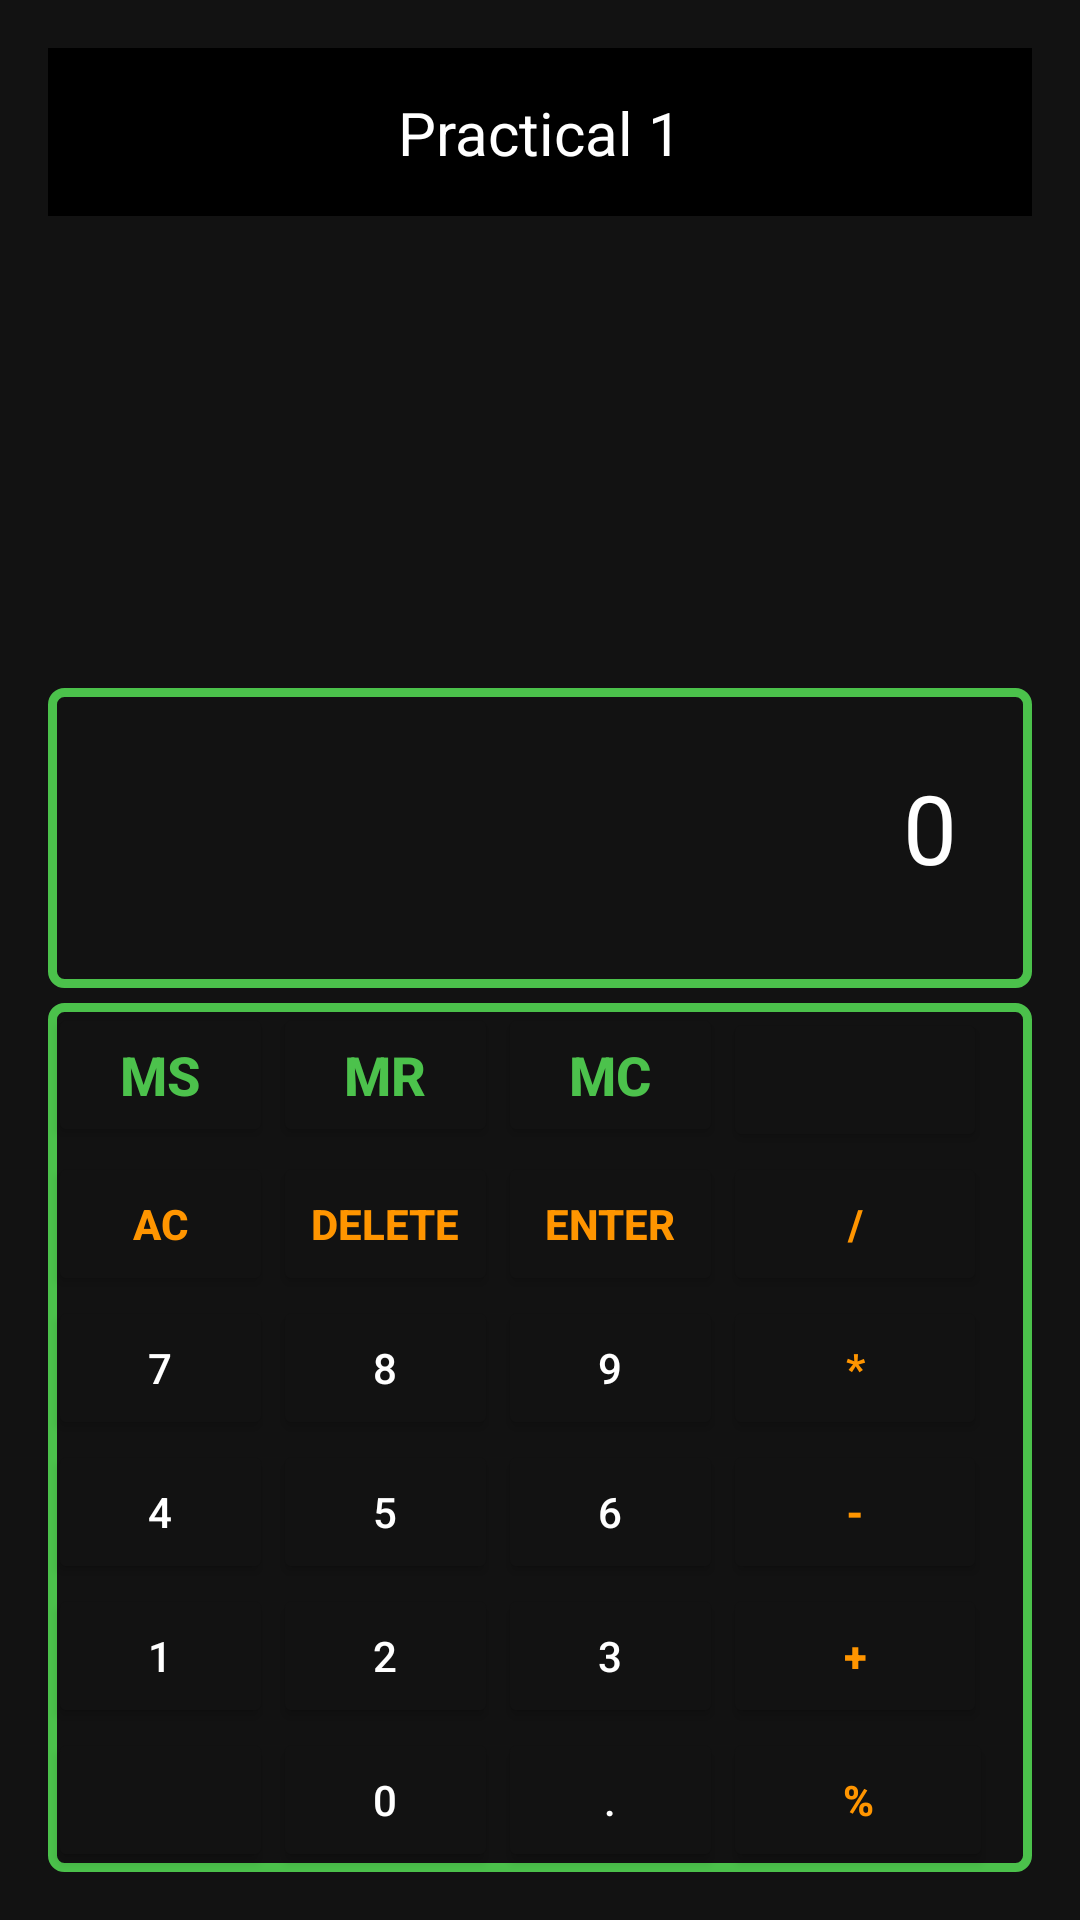

Produce the Android XML layout that renders to this screen, including the resource entries it uses.
<!-- AndroidManifest.xml: application theme Theme.MobileProgrammingPracticals -->
<!-- res/layout/activity_practical4.xml -->
<androidx.constraintlayout.widget.ConstraintLayout xmlns:android="http://schemas.android.com/apk/res/android"
    xmlns:app="http://schemas.android.com/apk/res-auto"
    xmlns:tools="http://schemas.android.com/tools"
    android:layout_width="match_parent"
    android:layout_height="match_parent"
    android:background="@color/black2"
    android:orientation="vertical"
    android:padding="16dp">

    <include
        android:id="@+id/tb_practical2_first_activity"
        layout="@layout/toolbar"
        android:layout_width="match_parent"
        android:layout_height="wrap_content"
        app:layout_constraintEnd_toEndOf="parent" />

    <TextView
        android:id="@+id/tv_show_result_process"
        android:layout_width="match_parent"
        android:layout_height="100dp"
        android:layout_marginBottom="5dp"
        android:background="@drawable/border"
        android:backgroundTint="@color/green"
        android:gravity="end"
        android:padding="25dp"
        android:text="0"
        android:textColor="@color/white"

        android:textSize="32sp"
        app:layout_constraintBottom_toTopOf="@+id/gridLayout"
        app:layout_constraintEnd_toEndOf="parent"
        app:layout_constraintStart_toStartOf="parent" />


    <GridLayout
        android:id="@+id/gridLayout"
        android:layout_width="match_parent"
        android:layout_height="wrap_content"
        android:background="@drawable/border"
        android:backgroundTint="@color/green"
        android:columnCount="4"
        android:rowCount="5"
        app:layout_constraintBottom_toBottomOf="parent"
        app:layout_constraintEnd_toEndOf="parent"
        app:layout_constraintStart_toStartOf="parent"
        app:layout_constraintWidth_max="wrap"
        app:layout_constraintWidth_percent="0.9">

        
        <Button
            android:layout_width="75dp"
            android:onClick="onMemorySave"
            android:text="@string/memory_save_label"
            android:theme="@style/calculatorUniqueButtonViewStyle" />

        <Button
            android:layout_width="75dp"
            android:onClick="onMemoryRead"
            android:text="@string/memory_read_label"
            android:theme="@style/calculatorUniqueButtonViewStyle" />

        <Button
            android:layout_width="75dp"
            android:onClick="onMemoryClear"
            android:text="@string/memory_clear_label"
            android:theme="@style/calculatorUniqueButtonViewStyle" />

        <Button
            android:backgroundTint="@color/black2"
            tools:ignore="SpeakableTextPresentCheck" />

        <Button
            android:layout_width="75dp"
            android:onClick="onFullDeleteClick"
            android:text="@string/full_clear_text_view_label"
            android:theme="@style/calculatorOperatorButtonViewStyle" />

        <Button
            android:layout_width="75dp"
            android:gravity="center"
            android:onClick="onLastDeleteClick"
            android:text="@string/delete_label"
            android:theme="@style/calculatorOperatorButtonViewStyle" />

        <Button
            android:layout_width="75dp"
            android:onClick="onEnterClick"
            android:text="@string/enter_label"
            android:theme="@style/calculatorOperatorButtonViewStyle" />

        <Button
            android:onClick="onOperatorClick"
            android:text="@string/divide_symbol"
            android:textStyle="bold"
            android:theme="@style/calculatorOperatorButtonViewStyle" />

        <Button
            android:layout_width="75dp"
            android:gravity="center"
            android:onClick="onDigitClick"
            android:text="@string/seven"
            android:theme="@style/calculatorDigitButtonViewStyle" />

        <Button
            android:layout_width="75dp"
            android:gravity="center"
            android:onClick="onDigitClick"
            android:text="@string/eight"
            android:theme="@style/calculatorDigitButtonViewStyle" />

        <Button
            android:layout_width="75dp"
            android:gravity="center"
            android:onClick="onDigitClick"
            android:text="@string/nine"
            android:theme="@style/calculatorDigitButtonViewStyle" />


        <Button
            android:onClick="onOperatorClick"
            android:text="@string/multiply_symbol"
            android:theme="@style/calculatorOperatorButtonViewStyle" />

        <Button
            android:layout_width="75dp"
            android:gravity="center"
            android:onClick="onDigitClick"
            android:text="@string/four"
            android:theme="@style/calculatorDigitButtonViewStyle" />

        <Button
            android:layout_width="75dp"
            android:gravity="center"
            android:onClick="onDigitClick"
            android:text="@string/five"
            android:theme="@style/calculatorDigitButtonViewStyle" />

        <Button
            android:layout_width="75dp"
            android:gravity="center"
            android:onClick="onDigitClick"
            android:text="@string/six"
            android:theme="@style/calculatorDigitButtonViewStyle" />

        <Button
            android:onClick="onOperatorClick"
            android:text="@string/minus_symbol"
            android:theme="@style/calculatorOperatorButtonViewStyle" />


        <Button
            android:layout_width="75dp"
            android:gravity="center"
            android:onClick="onDigitClick"
            android:text="@string/one"
            android:theme="@style/calculatorDigitButtonViewStyle" />

        <Button
            android:layout_width="75dp"
            android:gravity="center"
            android:onClick="onDigitClick"
            android:text="@string/two"
            android:theme="@style/calculatorDigitButtonViewStyle" />

        <Button
            android:layout_width="75dp"
            android:gravity="center"
            android:onClick="onDigitClick"
            android:text="@string/three"
            android:theme="@style/calculatorDigitButtonViewStyle" />

        <Button
            android:onClick="onOperatorClick"
            android:text="@string/plus_symbol"
            android:theme="@style/calculatorOperatorButtonViewStyle" />

        <Button
            android:layout_width="75dp"
            android:backgroundTint="@color/black2"
            tools:ignore="SpeakableTextPresentCheck" />

        <Button
            android:layout_width="75dp"
            android:gravity="center"
            android:onClick="onDigitClick"
            android:text="@string/zero"
            android:theme="@style/calculatorDigitButtonViewStyle" />

        <Button
            android:layout_width="75dp"
            android:gravity="center"
            android:onClick="onOperatorClick"
            android:text="@string/dot"
            android:theme="@style/calculatorDigitButtonViewStyle" />

        <Button
            android:layout_width="90dp"
            android:onClick="onOperatorClick"
            android:text="@string/percentage"
            android:theme="@style/calculatorOperatorButtonViewStyle" />


        


    </GridLayout>

</androidx.constraintlayout.widget.ConstraintLayout>
<!-- res/layout/toolbar.xml (included above) -->
<?xml version="1.0" encoding="utf-8"?>
<androidx.constraintlayout.widget.ConstraintLayout xmlns:android="http://schemas.android.com/apk/res/android"
    xmlns:app="http://schemas.android.com/apk/res-auto"
    android:layout_width="match_parent"
    android:layout_height="wrap_content">

    <androidx.appcompat.widget.Toolbar
        android:id="@+id/tb_main"
        android:layout_width="match_parent"
        android:layout_height="wrap_content"
        android:background="@color/black"
        android:minHeight="?attr/actionBarSize"
        app:layout_constraintEnd_toEndOf="parent"
        app:layout_constraintStart_toStartOf="parent"
        app:layout_constraintTop_toTopOf="parent" />

    <TextView
        android:id="@+id/tb_title_text"
        android:layout_width="wrap_content"
        android:layout_height="wrap_content"
        android:text="@string/practical_1_label"
        android:textColor="#ffffff"
        android:textSize="20sp"
        app:layout_constraintBottom_toBottomOf="@+id/tb_main"
        app:layout_constraintEnd_toEndOf="parent"
        app:layout_constraintStart_toStartOf="parent"
        app:layout_constraintTop_toTopOf="@+id/tb_main" />

</androidx.constraintlayout.widget.ConstraintLayout>
<!-- resources referenced by this layout -->
<resources>
  <color name="black">#FF000000</color>
  <color name="black2">#FF121212</color>
  <color name="green">#d5d5</color>
  <color name="white">#FFFFFFFF</color>
  <!-- drawable border (drawable) -->
  <shape xmlns:android="http://schemas.android.com/apk/res/android">
      <solid android:color="@android:color/transparent"/> 
      <stroke android:width="3dp" android:color="@color/black"/> 
      <corners android:radius="4dp"/> 
  </shape>
  <string name="delete_label">Delete</string>
  <string name="divide_symbol">/</string>
  <string name="dot">.</string>
  <string name="eight">8</string>
  <string name="enter_label">Enter</string>
  <string name="five">5</string>
  <string name="four">4</string>
  <string name="full_clear_text_view_label">AC</string>
  <string name="memory_clear_label">MC</string>
  <string name="memory_read_label">MR</string>
  <string name="memory_save_label">MS</string>
  <string name="minus_symbol">-</string>
  <string name="multiply_symbol">*</string>
  <string name="nine">9</string>
  <string name="one">1</string>
  <string name="percentage">%</string>
  <string name="plus_symbol">+</string>
  <string name="practical_1_label">Practical 1</string>
  <string name="seven">7</string>
  <string name="six">6</string>
  <string name="three">3</string>
  <string name="two">2</string>
  <string name="zero">0</string>
  <style name="calculatorDigitButtonViewStyle">
          <item name="android:textColor">@color/white</item>
          <item name="android:backgroundTint">@color/black2</item>
          <item name="android:radius">90dp</item>
      </style>
  <style name="calculatorOperatorButtonViewStyle">
          <item name="android:textColor">@color/orange</item>
          <item name="android:textStyle">bold</item>
          <item name="android:backgroundTint">@color/black2</item>
          <item name="android:radius">90dp</item>
      </style>
  <style name="calculatorUniqueButtonViewStyle">
          <item name="android:textColor">@color/green</item>
          <item name="android:textSize">18sp</item>
          <item name="android:textStyle">bold</item>
          <item name="android:backgroundTint">@color/black2</item>
          <item name="android:radius">90dp</item>
      </style>
  <style name="Theme.MobileProgrammingPracticals" parent="Theme.AppCompat.DayNight.NoActionBar">
          
          <item name="colorPrimary">@color/purple_500</item>
          <item name="colorPrimaryVariant">@color/purple_700</item>
          <item name="colorOnPrimary">@color/white</item> 
  
          
          <item name="colorSecondary">@color/teal_200</item>
          <item name="colorSecondaryVariant">@color/teal_700</item>
          <item name="colorOnSecondary">@color/white</item> 
  
          
          <item name="android:windowBackground">@color/white</item>
          
          <item name="android:textColor">@color/black</item>
          <item name="android:windowFullscreen">true</item>
  
          
          <item name="android:statusBarColor">?attr/colorPrimaryVariant</item>
          
          <item name="android:navigationBarColor">?attr/colorPrimary</item>
      </style>
  <color name="orange">#FF9500</color>
  <color name="purple_500">#FF6200EE</color>
  <color name="purple_700">#FF3700B3</color>
  <color name="teal_200">#FF03DAC5</color>
  <color name="teal_700">#FF018786</color>
</resources>
